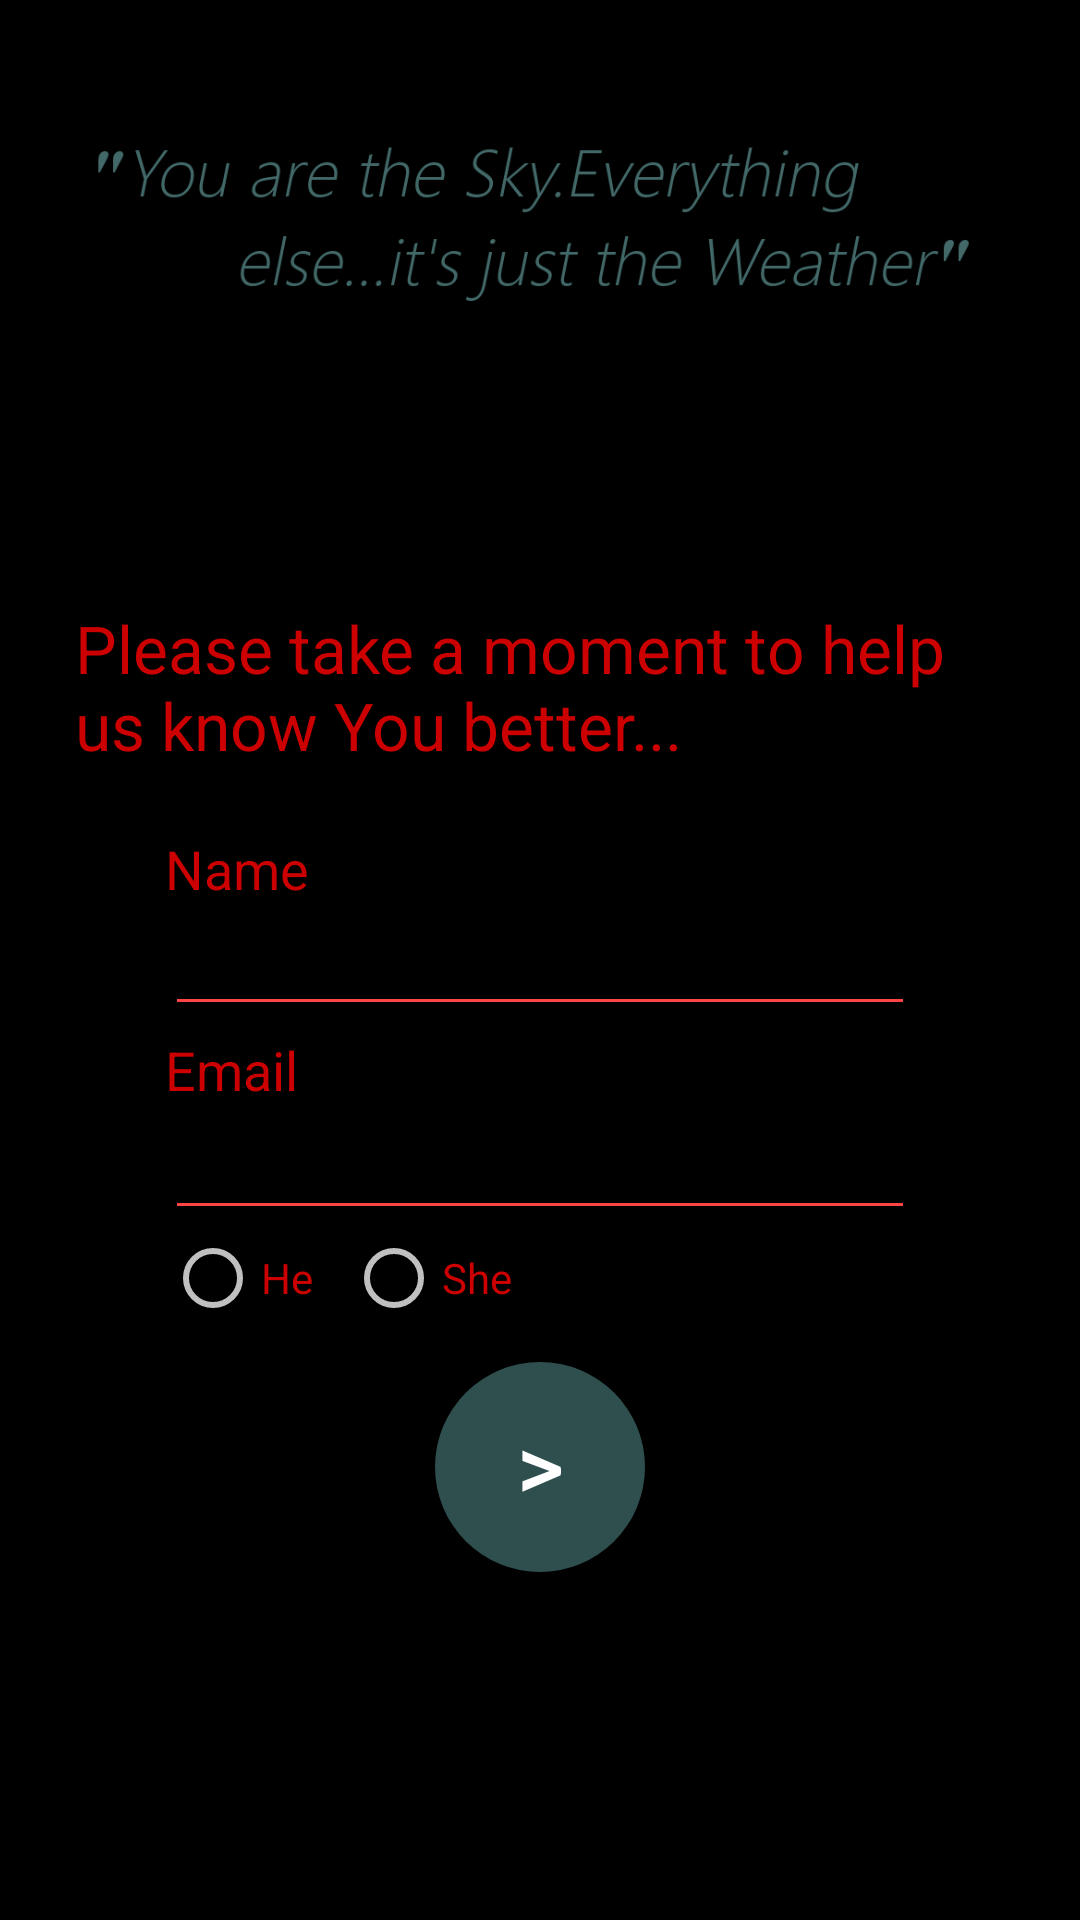

This screen was rendered from an Android layout file. Write that file and the resources it references.
<!-- AndroidManifest.xml: application theme AppTheme -->
<!-- res/layout/intro.xml -->
<?xml version="1.0" encoding="utf-8"?>
<ScrollView
    xmlns:android="http://schemas.android.com/apk/res/android"
    xmlns:app="http://schemas.android.com/apk/res-auto"
    android:id="@+id/e1"
    android:layout_width="match_parent"
    android:layout_height="match_parent"
    android:background="#000000">

    <LinearLayout
        android:layout_width="match_parent"
        android:layout_height="wrap_content"
        android:orientation="vertical">

        <RelativeLayout
            android:id="@+id/e2"
            android:layout_width="match_parent"
            android:layout_height="593dp">

            <EditText
                android:id="@+id/editText"
                android:layout_width="wrap_content"
                android:layout_height="wrap_content"
                android:layout_alignBottom="@+id/editText2"
                android:layout_centerHorizontal="true"
                android:layout_marginBottom="68dp"
                android:width="250dp"
                android:backgroundTint="@android:color/holo_red_light"
                android:ems="10"
                android:inputType="textPersonName"
                android:textColor="#2F4F4F" />


            <EditText
                android:id="@+id/editText2"
                android:layout_width="wrap_content"
                android:layout_height="wrap_content"
                android:layout_above="@+id/button"
                android:layout_alignLeft="@+id/textView4"
                android:layout_alignStart="@+id/textView4"

                android:layout_marginBottom="44dp"
                android:width="250dp"
                android:backgroundTint="@android:color/holo_red_light"
                android:ems="10"
                android:inputType="textPersonName"
                android:textColor="#2F4F4f" />


            <Button

                android:id="@+id/button"

                android:layout_width="70dp"
                android:layout_height="70dp"
                android:layout_alignParentBottom="true"
                android:layout_centerHorizontal="true"
                android:layout_marginBottom="69dp"
                android:background="@drawable/buttonshape2"

                android:shadowColor="#A8A8A8"
                android:shadowDx="0"
                android:shadowDy="0"
                android:shadowRadius="0"
                android:text=">"
                android:textAlignment="center"
                android:textColor="#FFFFFF"
                android:textSize="30dp" />

            <ImageView
                android:id="@+id/imageView"
                android:layout_width="wrap_content"
                android:layout_height="wrap_content"
                android:layout_alignParentTop="true"
                android:layout_centerHorizontal="true"
                android:layout_marginTop="35dp"
                android:adjustViewBounds="true"
                android:maxHeight="100dp"
                android:maxWidth="300dp"
                app:srcCompat="@drawable/quote" />

            <TextView
                android:id="@+id/textView"
                android:layout_width="wrap_content"
                android:layout_height="wrap_content"
                android:layout_above="@+id/textView4"
                android:layout_centerHorizontal="true"
                android:layout_marginBottom="21dp"
                android:layout_marginLeft="50dp"

                android:text="Please take a moment to help us know You better..."
                android:textAppearance="?android:attr/textAppearanceLarge"
                android:textColor="#ffcc0000" />

            <TextView
                android:id="@+id/textView4"
                android:layout_width="wrap_content"
                android:layout_height="wrap_content"
                android:layout_above="@+id/editText2"
                android:layout_alignLeft="@+id/editText"
                android:layout_alignStart="@+id/editText"
                android:layout_marginBottom="67dp"

                android:text="Name"
                android:textAppearance="?android:attr/textAppearanceSmall"
                android:textColor="#ffcc0000"
                android:textSize="18sp" />

            <TextView
                android:id="@+id/textView5"
                android:layout_width="wrap_content"
                android:layout_height="wrap_content"
                android:layout_above="@+id/editText2"
                android:layout_alignLeft="@+id/editText"
                android:layout_alignStart="@+id/editText"

                android:text="Email"
                android:textAppearance="?android:attr/textAppearanceSmall"
                android:textColor="#ffcc0000"
                android:textSize="18sp" />

            <RadioGroup
                android:id="@+id/radioGroup"
                android:layout_width="wrap_content"
                android:layout_height="wrap_content"
                android:layout_alignLeft="@+id/editText2"
                android:layout_alignStart="@+id/editText2"
                android:layout_below="@+id/editText"
                android:orientation="horizontal">

                <RadioButton
                    android:id="@+id/radioButton3"
                    android:layout_width="wrap_content"
                    android:layout_height="wrap_content"
                    android:layout_above="@+id/button"
                    android:layout_toEndOf="@+id/radioGroup"
                    android:layout_toRightOf="@+id/radioGroup"
                    android:buttonTint="@color/colorAccent1"

                    android:text="He"
                    android:textAppearance="?android:attr/textAppearanceSmall"
                    android:textColor="#ffcc0000" />

                <RadioButton
                    android:id="@+id/radioButton4"
                    android:layout_width="wrap_content"
                    android:layout_height="wrap_content"
                    android:layout_above="@+id/button"
                    android:layout_marginLeft="11dp"
                    android:layout_marginStart="11dp"
                    android:layout_toEndOf="@+id/radioButton3"
                    android:layout_toRightOf="@+id/radioButton3"
                    android:buttonTint="@color/colorAccent1"

                    android:text="She"
                    android:textAppearance="?android:attr/textAppearanceSmall"
                    android:textColor="#ffcc0000" />


            </RadioGroup>

        </RelativeLayout>
    </LinearLayout>
</ScrollView>
<!-- resources referenced by this layout -->
<resources>
  <color name="colorAccent1">	#C0C0C0</color>
  <!-- drawable buttonshape2 (drawable-v24) -->
  <?xml version="1.0" encoding="utf-8"?>
  <shape xmlns:android="http://schemas.android.com/apk/res/android" android:shape="rectangle" >
      <corners
          android:radius="60dp"
          />
      <solid
          android:color="#2F4F4F"
          />
      <padding
          android:left="0dp"
          android:top="0dp"
          android:right="0dp"
          android:bottom="2dp"
          />
      <size
          android:width="65dp"
          android:height="60dp"
          />
  </shape>
  <!-- drawable quote: png bitmap (drawable, 29380 bytes) -->
  <style name="AppTheme" parent="Theme.AppCompat.Light.DarkActionBar">
          
          <item name="colorPrimary">@color/colorPrimary</item>
          <item name="colorPrimaryDark">@color/colorPrimaryDark</item>
          <item name="colorAccent">@color/colorAccent</item>
      </style>
  <color name="colorPrimary">#2F4F4F</color>
  <color name="colorPrimaryDark">#2F4F4F</color>
  <color name="colorAccent">#ffcc0000</color>
</resources>
